Run: headless pygame with SDL's dummy video driver; simulated clock (each Clock.tick advances the game by its frame time, no real sleeping); random seed 0; keys injected as events and as key.get_pressed() state; no mouse input.
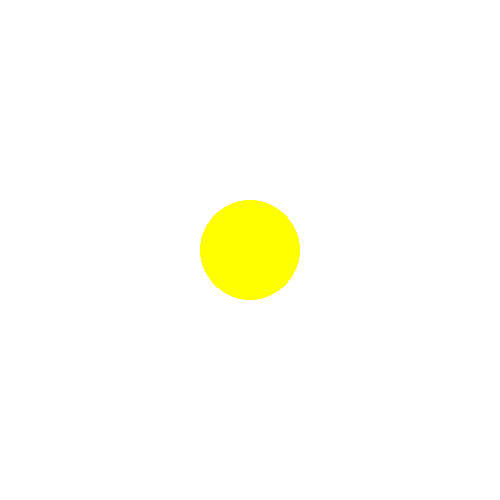
Frame 1 of 4 · flips 1–60 · no input
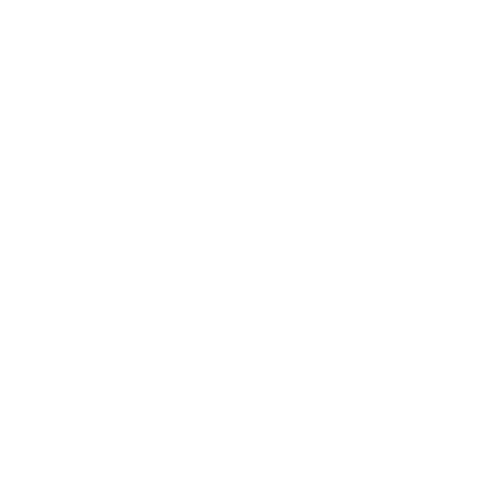
Frame 2 of 4 · flips 61–180 · tapped SPACE, RETURN · held RIGHT (→), D
Frame 3 of 4 · flips 181–300 · held DOWN (↓), S · screen unchanged from frame 2, image omitted
Frame 4 of 4 · flips 301–420 · held LEFT (←), A, UP (↑), W · screen same as frame 1, image omitted

The pygame program that drew these frames:

import pygame

pygame.init()

size = 500, 500
display = pygame.display.set_mode(size)

circle_center = [250, 250]

while True:
    for event in pygame.event.get():
        if event.type == pygame.QUIT:
            pygame.quit()
            exit()
            
        # if event.type == pygame.KEYDOWN:
        #     if event.key == pygame.K_UP:
        #         circle_center[1] -= 10
        #     if event.key == pygame.K_DOWN:
        #         circle_center[1] += 10
        #     if event.key == pygame.K_LEFT:
        #         circle_center[0] -= 10
        #     if event.key == pygame.K_RIGHT:
        #         circle_center[0] += 10
    
    pressed_keys = pygame.key.get_pressed()
    
    if pressed_keys[pygame.K_LEFT]:
        circle_center[0] -= 10
    if pressed_keys[pygame.K_RIGHT]:
        circle_center[0] += 10
    if pressed_keys[pygame.K_UP]:
        circle_center[1] -= 10
    if pressed_keys[pygame.K_DOWN]:
        circle_center[1] += 10
    
    display.fill((255, 255, 255))
    pygame.draw.circle(display, (255, 255, 0), circle_center, 50)
    pygame.display.update()
